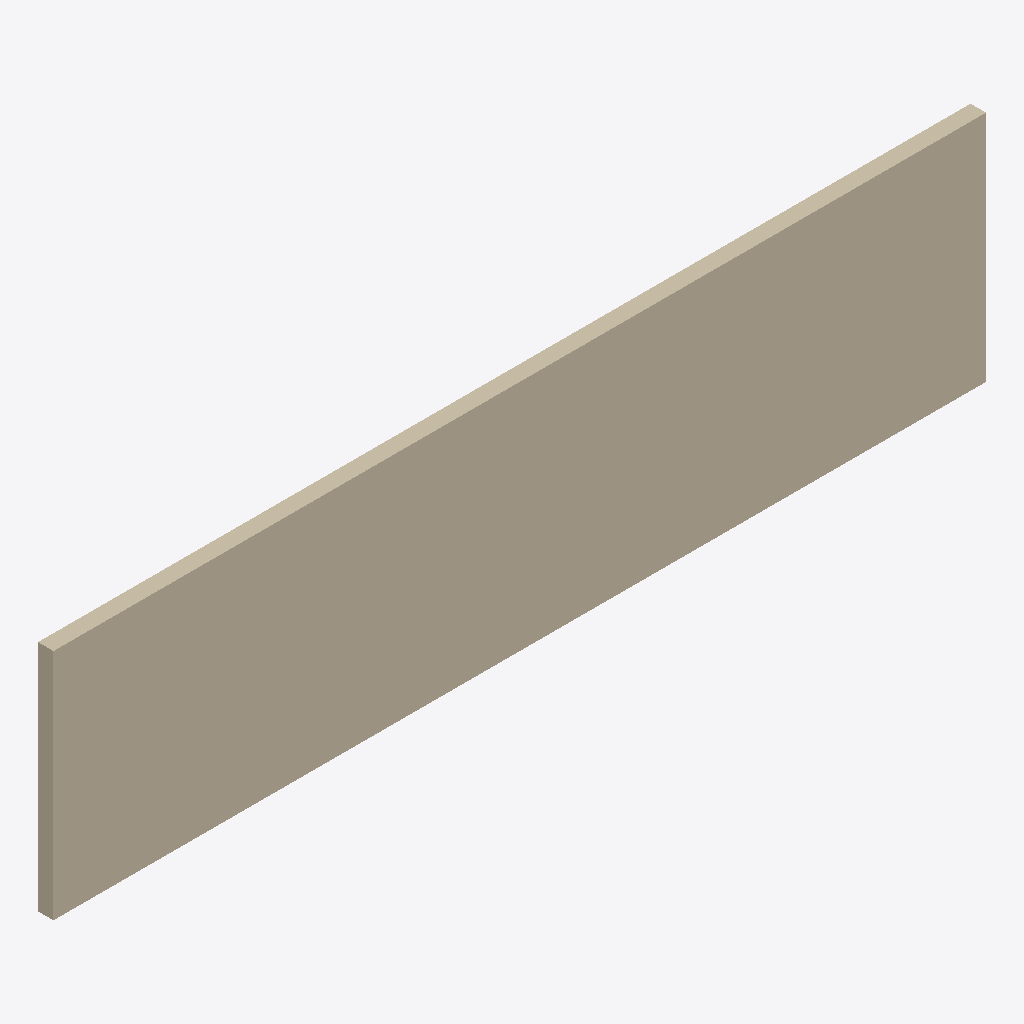
Isometric view of an IFC building model (IFC-SPF (STEP), schema IFC4, length unit metre), seen from the south-west, elements coloured by IFC class: 1 wall (beige).
Extent 12.0 m × 0.2 m × 3.0 m (x, y, z). Storeys (1): RDC at 0.00 m. Elements (1): 1 IfcWall.

HEADER;
FILE_DESCRIPTION(('ViewDefinition[DesignTransferView]'),'2;1');
FILE_NAME('/dev/null','2026-11-19T12:52:55+01:00',(''),(''),'IfcOpenShell 0.8.5','IfcOpenShell 0.8.5','Nobody');
FILE_SCHEMA(('IFC4'));
ENDSEC;
DATA;
#1=IFCPROJECT('3HrGdiIyP3IfKIh0DWbDjs',$,'01-A-reference-Lambert93',$,$,$,$,(#8),#3);
#10=IFCSITE('09rNFnNtn92QW5isVqvi9Q',$,'Paris - site de test',$,$,#16,$,$,$,$,$,$,$,$);
#17=IFCBUILDING('2eLF2c6fT8gh9fnXNXCG5p',$,'Pavillon test',$,$,#23,$,$,$,$,$,$);
#24=IFCBUILDINGSTOREY('2eB0qCqJ9EcwQJ$ZkNq2Kb',$,'RDC',$,$,#35,$,$,$,0.0);
#38=IFCWALL('2mXVZKBdr5wQLsh7VWHdX0',$,'A - mur long 12 m',$,$,#55,#50,$,$);
ENDSEC;
